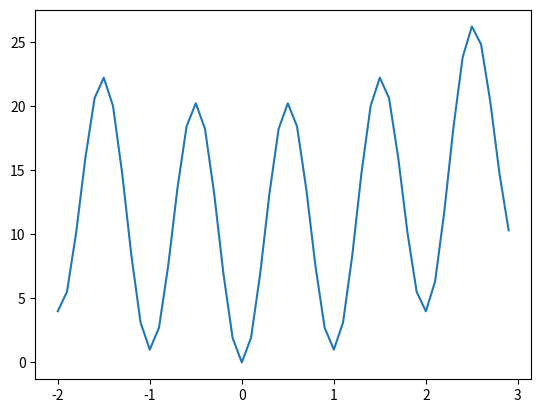

This figure's Python source:
#Gradient Descent with Rastrigin 1D function (animation)

import matplotlib.animation as animation
import numpy as np
import math
import matplotlib.pyplot as plt

def gradient_descent2(gradient, start, learn_rate, n_iter=50): 
    tolerance=1e-03
    vector = start
    yield vector
    for _ in range(n_iter):
        step = -learn_rate * gradient(vector)
        if np.all(np.abs(step) <= tolerance): #check that the difference is small enough
            break
        vector += step
        print('FUN=',C(vector))    
        yield vector
    #return results

def C(x): #rastrigin 1D 
   return 10.0 + x * x - 10.0 * np.cos(2.0 * math.pi * x)
    

def gradC(x):
    return 2 * x + 62.8319* np.sin(6.28319* x)

def animate(i,gen):
    vec=next(gen)
    print(vec)
    plt.plot(vec[0],C(vec[0]),'ro')

def main():	
    x=np.arange(-2,3,0.1)
    y=C(x)
    plt.plot(x,y)
    r=-2+np.random.random()*5 #random starting point
    start=np.array([r])
    gen=gradient_descent2(gradC,start,0.001)
    ani = animation.FuncAnimation(plt.gcf(), animate,fargs=(gen,), interval=1000) 
    
    
    plt.show()


if __name__ == "__main__":
    main()